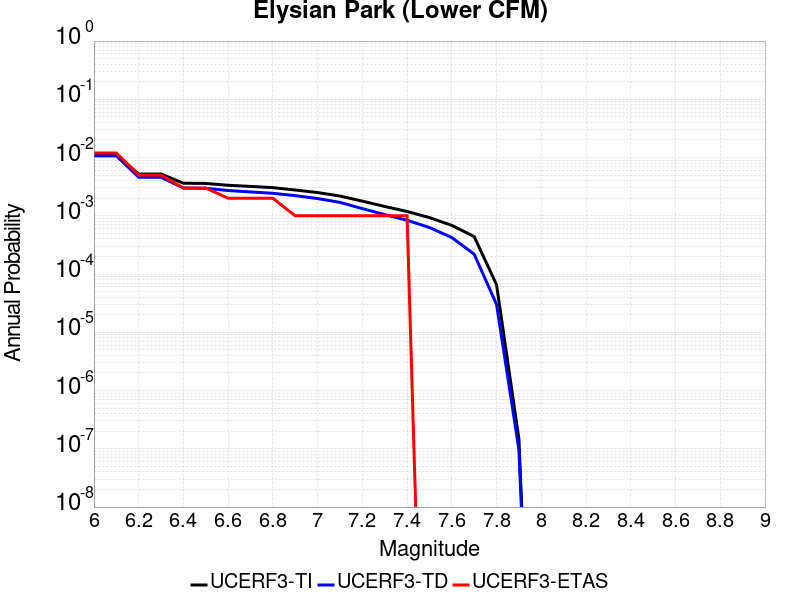

The file beside this chart, header and first rows:
Magnitude, UCERF3-TI Prob, UCERF3-TD Prob, UCERF3-ETAS Prob
6.0, 0.01129, 0.01071, 0.012
6.1, 0.01129, 0.01071, 0.012
6.2, 0.00522, 0.004599, 0.005
6.3, 0.00522, 0.004599, 0.005
6.4, 0.003625, 0.002998, 0.003
6.5, 0.003595, 0.002968, 0.003
6.6, 0.003344, 0.002716, 0.002
6.7, 0.003198, 0.002569, 0.002
6.8, 0.003047, 0.002435, 0.002
6.9, 0.002774, 0.002219, 0.001
7.0, 0.002509, 0.001979, 0.001
7.1, 0.002186, 0.001701, 0.001
7.2, 0.001786, 0.001329, 0.001
7.3, 0.001448, 0.001049, 0.001
7.4, 0.001187, 8.386586E-4, 0.001
7.5, 9.3223416E-4, 6.2942744E-4, 0.0
7.6, 6.845858E-4, 4.2353474E-4, 0.0
7.7, 4.4028982E-4, 2.1966496E-4, 0.0
7.8, 6.5698005E-5, 3.012539E-5, 0.0
7.9, 1.4779177E-7, 9.665144E-8, 0.0
